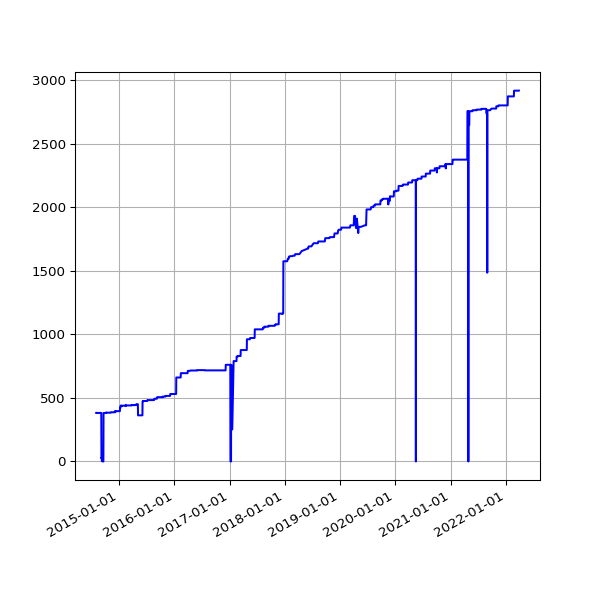

The table this chart was drawn from, first rows:
date, value
2014-08-02 02:34:49 +0100, 382
2014-08-03 03:05:19 +0100, 381
2014-08-04 02:45:32 +0100, 382
2014-08-05 02:45:33 +0100, 381
2014-08-06 02:43:20 +0100, 382
2014-08-07 02:41:52 +0100, 382
2014-08-08 02:43:24 +0100, 382
2014-08-09 02:35:17 +0100, 382
2014-08-10 02:37:17 +0100, 382
2014-08-11 02:49:09 +0100, 382
2014-08-12 02:36:56 +0100, 382
2014-08-13 02:41:52 +0100, 382
2014-08-14 02:39:20 +0100, 382
2014-08-15 02:40:32 +0100, 382
2014-08-16 02:39:22 +0100, 382
2014-08-17 02:37:23 +0100, 382
2014-08-18 02:40:14 +0100, 382
2014-08-19 02:41:31 +0100, 382
2014-08-20 02:41:02 +0100, 382
2014-08-21 02:46:25 +0100, 382
2014-08-22 02:42:42 +0100, 382
2014-08-23 02:49:08 +0100, 382
2014-08-24 02:41:34 +0100, 382
2014-08-25 02:44:26 +0100, 382
2014-08-26 02:45:33 +0100, 382
2014-08-27 02:47:23 +0100, 382
2014-08-28 02:45:45 +0100, 382
2014-08-29 02:52:17 +0100, 382
2014-08-30 02:41:53 +0100, 382
2014-08-31 02:41:54 +0100, 382
2014-09-01 02:41:45 +0100, 382
2014-09-02 02:56:38 +0100, 382
2014-09-03 02:53:41 +0100, 382
2014-09-04 03:09:09 +0100, 382
2014-09-05 02:53:14 +0100, 382
2014-09-06 02:45:18 +0100, 50
2014-09-07 02:42:16 +0100, 23
2014-09-08 03:37:13 +0100, 34
2014-09-09 02:50:39 +0100, 2
2014-09-10 02:53:39 +0100, 10
2014-09-11 03:39:38 +0100, 10
2014-09-12 02:44:06 +0100, 16
2014-09-13 02:45:19 +0100, 14
2014-09-14 02:46:09 +0100, 0
2014-09-15 02:51:21 +0100, 1
2014-09-16 02:51:21 +0100, 1
2014-09-17 02:50:45 +0100, 0
2014-09-18 02:52:25 +0100, 0
2014-09-19 02:50:21 +0100, 0
2014-09-20 02:42:56 +0100, 382
2014-09-21 02:40:59 +0100, 382
2014-09-22 02:50:35 +0100, 382
2014-09-23 02:41:41 +0100, 382
2014-09-24 02:44:22 +0100, 382
2014-09-25 02:55:33 +0100, 382
2014-09-26 02:52:05 +0100, 382
2014-09-27 02:42:14 +0100, 382
2014-09-28 02:39:29 +0100, 382
2014-09-29 02:49:32 +0100, 382
2014-09-30 02:55:10 +0100, 382
... 2,155 more rows
